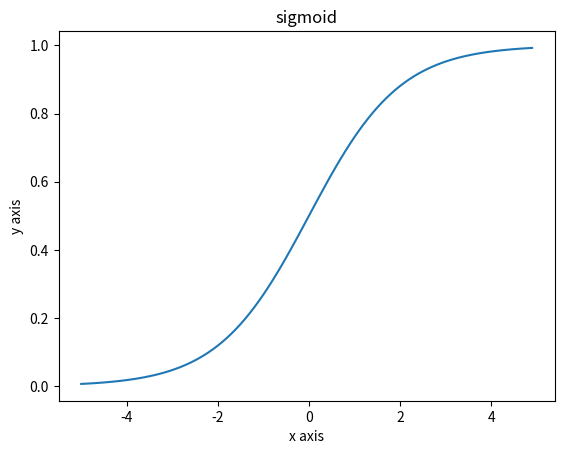

Generate this figure with matplotlib:
#!/usr/bin/python
# coding=utf-8
from numpy import *
import matplotlib.pyplot as plt


def sigmoid(x):
    return 1.0 / (1.0 + exp(-x))


if __name__ == '__main__':
    X = arange(-5.0, 5.0, 0.1)
    shape(X)
    Y = sigmoid(X)
    plt.plot(X, Y)
    plt.xlabel('x axis')
    plt.ylabel('y axis')
    plt.title('sigmoid')
    plt.show()

